Run: headless pygame with SDL's dummy video driver; simulated clock (each Clock.tick advances the game by its frame time, no real sleeping); random seed 0; keys injected as events and as key.get_pressed() state; no mouse input.
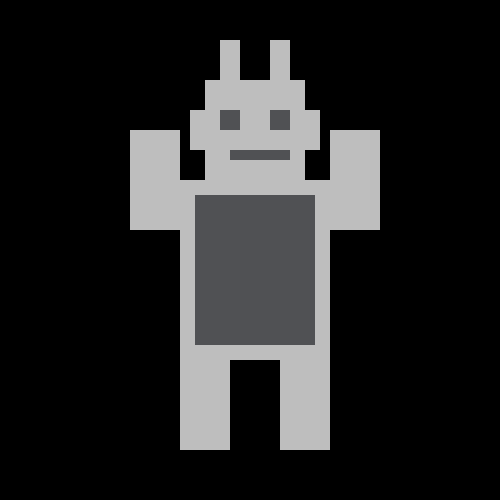
Frame 1 of 4 · flips 1–60 · no input
Frame 2 of 4 · flips 61–180 · tapped SPACE, RETURN · held RIGHT (→), D · screen unchanged from frame 1, image omitted
Frame 3 of 4 · flips 181–300 · held DOWN (↓), S · screen unchanged from frame 2, image omitted
Frame 4 of 4 · flips 301–420 · held LEFT (←), A, UP (↑), W · screen unchanged from frame 3, image omitted

The pygame program that drew these frames:

import pygame
pygame.init()
screen = pygame.display.set_mode((500,500))

while True:
    for i in pygame.event.get():
        if i.type == pygame.QUIT:
            exit()

    #head
    pygame.draw.rect(screen, "grey", pygame.Rect(180,180,150,180))
    
    #torso
    pygame.draw.rect(screen, "grey", pygame.Rect(205,80,100,100))
    pygame.draw.rect(screen, "#505154FF", pygame.Rect(195,195,120,150))

    #legs
    pygame.draw.rect(screen, "grey", pygame.Rect(180,350,50,100))
    pygame.draw.rect(screen, "grey", pygame.Rect(280,350,50,100))

    #arms
    pygame.draw.rect(screen, "grey", pygame.Rect(130,130,50,100))
    pygame.draw.rect(screen, "grey", pygame.Rect(330,130,50,100))

    #eyes
    pygame.draw.rect(screen, "#505154FF", pygame.Rect(270,110,20,20))
    pygame.draw.rect(screen, "#505154FF", pygame.Rect(220,110,20,20))

    #mouth#
    pygame.draw.rect(screen, "#505154FF", pygame.Rect(230,150,60,10))

    #ears
    pygame.draw.rect(screen, "grey", pygame.Rect(190,110,15,40))
    pygame.draw.rect(screen, "grey", pygame.Rect(305,110,15,40))

    #antenna
    pygame.draw.rect(screen, "grey", pygame.Rect(270,40,20,40))
    pygame.draw.rect(screen, "grey", pygame.Rect(220,40,20,40))
    


    pygame.display.update()
